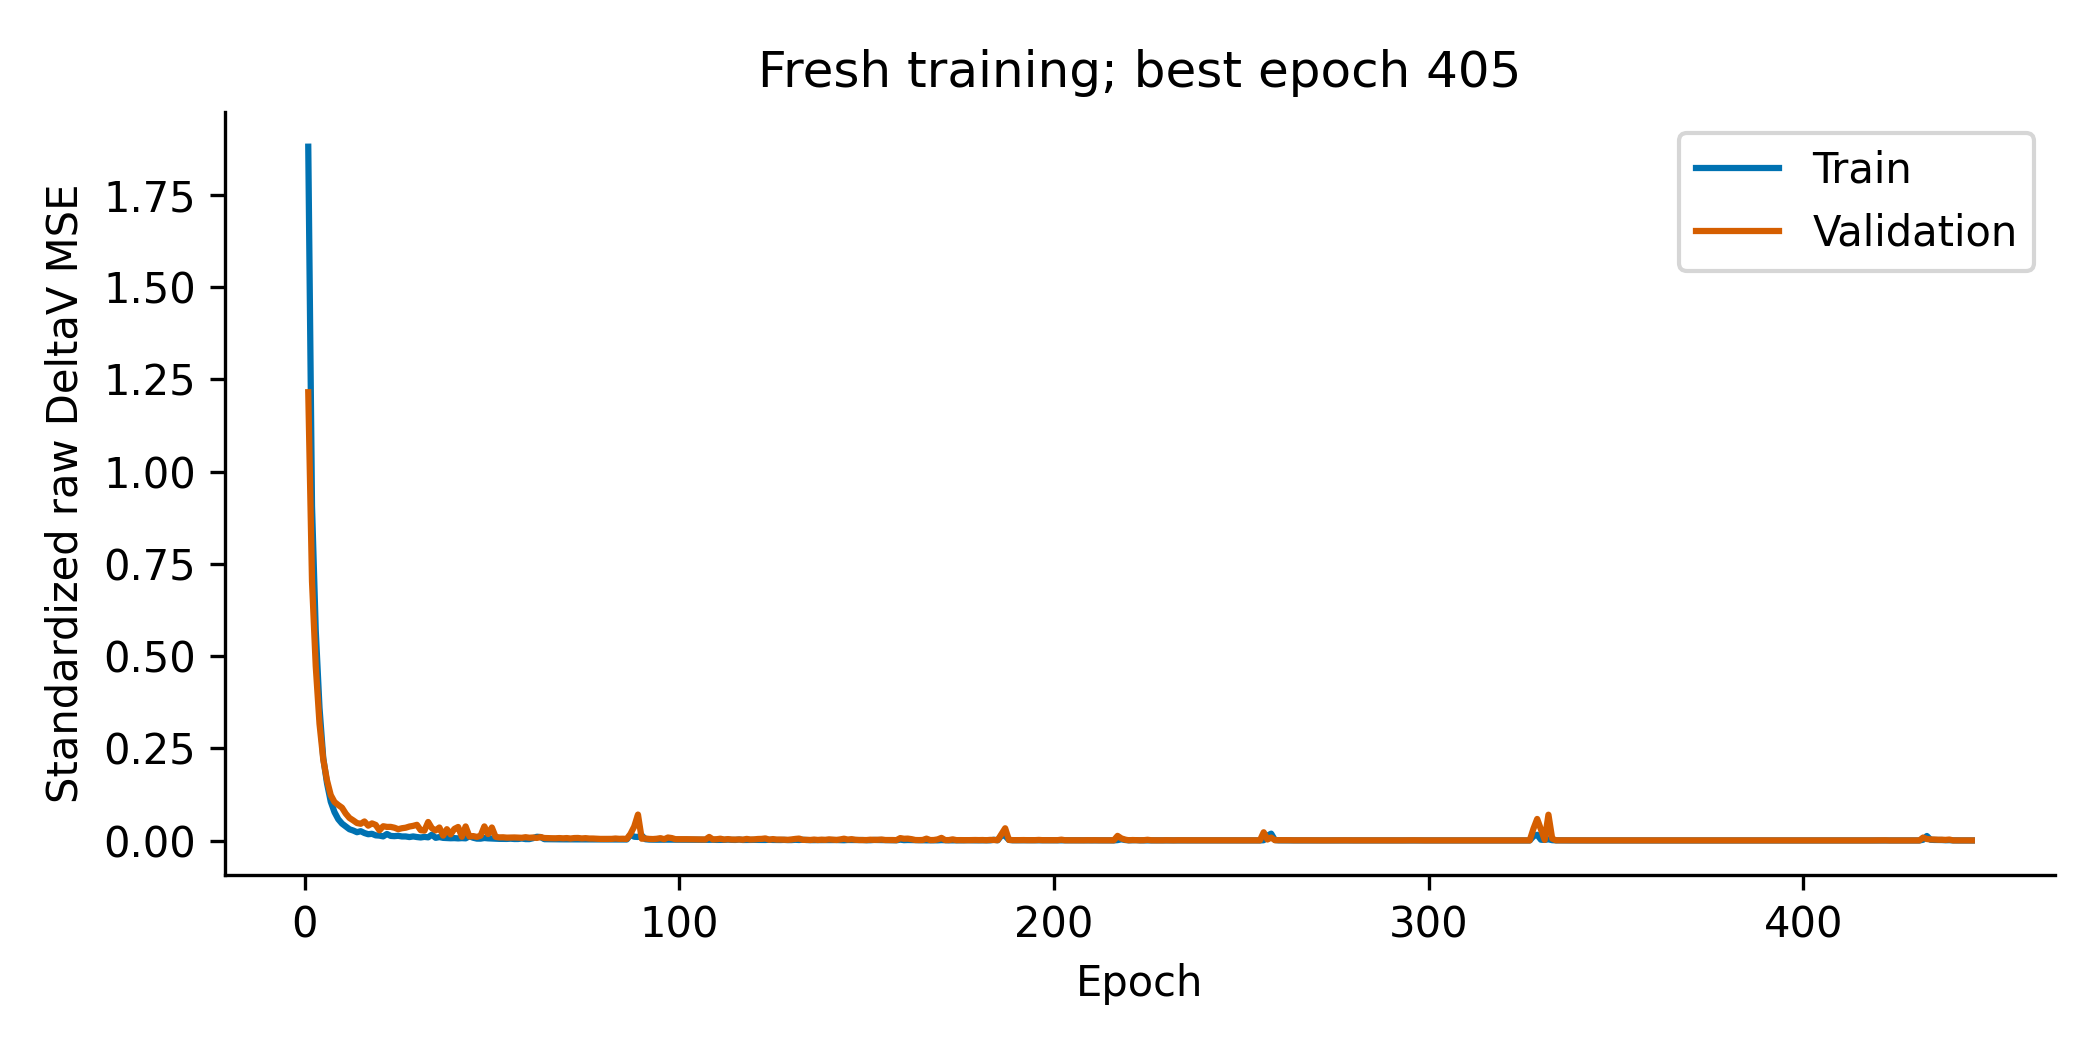

Data behind this chart, as committed beside it:
epoch, train_MSE, validation_MSE, validation_RMSE_V, best_epoch, stale_epochs, optimizer_steps, backward_calls, gradient_norm_min, gradient_norm_max, sampler_order_sha256, state_sha256, epoch_s, residual_alpha
1, 1.881, 1.215, 0.1506, 1, 0, 62, 62, 0.2597, 1.187, 3247fb027344502ead81bcc5788bd7d226671158…, 9e49a386054e4cefa4d598aef14c039fa340f8f4…, 0.1602, 
2, 0.9063, 0.7023, 0.1145, 2, 0, 124, 124, 0.4275, 1.445, 0d8cac9fef51687996684fcbe4eb69319a6ccfa0…, 907bc3a8ccbf971218ea193a4ff5becd1c46fb28…, 0.1362, 
3, 0.5688, 0.4722, 0.0939, 3, 0, 186, 186, 0.4481, 1.922, 75b64ff6357bc1d0f05d72956ecb9dd31b69dd24…, 5eb3d5a0e68c1dfda9b35da093167bde3ab8fff8…, 0.1481, 
4, 0.36, 0.3167, 0.0769, 4, 0, 248, 248, 0.386, 1.593, faae403b1cbc802ac6798c2adb61ef98059df271…, ab6cd8253cd0650718d37f7e14b152e70b4b2a40…, 0.1535, 
5, 0.2238, 0.22, 0.06409, 5, 0, 310, 310, 0.3151, 1.022, f7197cb024bcf9100f04bd341cf33f86f6c18c22…, e284e27573fc1f88d2cd764a75fb0de3133c2825…, 0.1342, 
6, 0.1553, 0.1632, 0.05521, 6, 0, 372, 372, 0.2652, 1.825, 112d3f8dc1a5dcfff3c0a9ed6957e5698977f504…, 8b73a4101cccf1c201ad7ce93d6ce911a0c41f63…, 0.1101, 
7, 0.1055, 0.1233, 0.04798, 7, 0, 434, 434, 0.1799, 2.295, 812eda260ea7d5d61bf18a002ff90e534302f6cb…, c4866e92f300763e32e9fa98eeab08ffbb9a4638…, 0.1122, 
8, 0.07705, 0.1045, 0.04417, 8, 0, 496, 496, 0.1706, 5.834, 89e4ac0ed460ff7a77e391076cb713f28c6cdc55…, 9fda326e64a27f15963d4d9f37fa67d1d237154c…, 0.1077, 
9, 0.0579, 0.09631, 0.04241, 9, 0, 558, 558, 0.193, 3.988, adc0f1c35e9d48cb79f9e740cfa1c854d9df3bcd…, 4b1ba65d2e71f9d9c70e4a469ea95b2e22af7971…, 0.1129, 
10, 0.04593, 0.08908, 0.04078, 10, 0, 620, 620, 0.1496, 16.21, f33b3df5a787aba300e47572ef9ec2a3bc00fca0…, 6fb469fb253385c57535cefd6c5d04619aa59d5a…, 0.1106, 
11, 0.03826, 0.07309, 0.03694, 11, 0, 682, 682, 0.1126, 3.234, 9a6869b0908af137b7e90bd466ec01bcc6c44b6a…, 4057bd31cc678ac19c84e61ac391391fc79914a8…, 0.137, 
12, 0.0305, 0.06115, 0.03379, 12, 0, 744, 744, 0.112, 16.51, 0eebd8ca886b3a9dc10dd54f0769374dac5e0134…, 1889da67476351f55247b908000b6ce2bbc221ff…, 0.1356, 
13, 0.02711, 0.05461, 0.03193, 13, 0, 806, 806, 0.111, 12.96, e752819d0cb9f33643c7bb732898dc5aa198ad39…, 6dd0cb2fef4b2218705399b1e7d10f421218ed77…, 0.1341, 
14, 0.02255, 0.04743, 0.02976, 14, 0, 868, 868, 0.1057, 5.301, 73a14d076108e6ac60b3f1bba208ee893c02fa81…, 56e7b91ad7fd1f1429d089b1af9d5788df3f2018…, 0.1319, 
15, 0.02526, 0.04543, 0.02913, 15, 0, 930, 930, 0.119, 18.92, 73790b38d70798620f800bcfdefc94cbd919c1a2…, 8dd192267f320dd8b698d7592cbd5fd99cae611b…, 0.1122, 
16, 0.02033, 0.05168, 0.03106, 15, 1, 992, 992, 0.09029, 7.056, e24a2c5d96414d7b305c1993327d920f23a017ba…, d67f0a81f4af1f5b585c7e5871b8952f2a0e59d9…, 0.1145, 
17, 0.01706, 0.04028, 0.02743, 17, 0, 1054, 1054, 0.07203, 4.356, 30cf4ba774c6b9d91841040850b8688973ef14a7…, 5c9854726bf8cbf7e6c1400dc8c972b200b688b4…, 0.1137, 
18, 0.01826, 0.04648, 0.02946, 17, 1, 1116, 1116, 0.09752, 17.68, 66ff33976a4e48e98d6540acfafd39fe94dd67b7…, 959a503aa7bef8a05834a1e85266204ec7387eb3…, 0.1082, 
19, 0.01402, 0.04236, 0.02812, 17, 2, 1178, 1178, 0.07838, 4.123, a2be434e61e9b73d1b51961a6fb9d8f767d21000…, b5d18b5a85edf40b2c07207b35197ec8810005b2…, 0.1326, 
20, 0.01331, 0.02766, 0.02273, 20, 0, 1240, 1240, 0.07612, 4.194, 83f3c578e83e57ca1a980f0497c4626ca55c63e4…, 690fd48a50123c9b5831fd821b49c83fbfaa9c1a…, 0.1388, 
21, 0.01119, 0.03877, 0.02691, 20, 1, 1302, 1302, 0.06151, 0.5081, 83cb25125a22e5dcd772538a867b0f2a5cb4f410…, dffff581f846ad8235e80c91c0ae46c47b5de623…, 0.1102, 
22, 0.01781, 0.03696, 0.02627, 20, 2, 1364, 1364, 0.08761, 7.838, 1fd7fbe3ea6ed7420a4bc4fa8bc0523bb62dc1dd…, 738b075d8e3938c626a972850485f3b5ab4d3136…, 0.1095, 
23, 0.01248, 0.03699, 0.02628, 20, 3, 1426, 1426, 0.06333, 8.257, 86f6c9922ab3db112e19754e66fe54088ebb29aa…, 401a977a7337321f73afcd36c1a63bf0592836b6…, 0.1216, 
24, 0.01188, 0.03473, 0.02547, 20, 4, 1488, 1488, 0.07347, 3.925, 85583770f365a1e61eabcd77ee8e435843d84fae…, 395dc4d2ba91b1a9acb6b4fc493678efa3509763…, 0.1169, 
25, 0.01283, 0.03075, 0.02396, 20, 5, 1550, 1550, 0.07011, 2.949, a79fffdb5aafbcd02ffbd3a4bc57cb34d69ed1b1…, e583cce60a20fb72ee200aae7e81e8637b46cd7f…, 0.108, 
26, 0.01102, 0.0333, 0.02494, 20, 6, 1612, 1612, 0.06641, 5.585, 7415b67a666a5ea7d57995a582471425b5a3518d…, 61729faf222a70c25868ee763794d3fbce5dff2e…, 0.1376, 
27, 0.01104, 0.03475, 0.02547, 20, 7, 1674, 1674, 0.05913, 30.48, ef8a5f45a10ab156bbdf0a2d3274190b06c12c7d…, 5c7196bfac45597e25552378876c07853e80116b…, 0.1334, 
28, 0.009386, 0.03794, 0.02662, 20, 8, 1736, 1736, 0.05561, 2.044, 9c0386de5740d7edbe95f9df53237eb0e7867213…, 875cdc0938d74d3aa26ec0630174279f3d8b3e1a…, 0.1341, 
29, 0.01112, 0.03981, 0.02727, 20, 9, 1798, 1798, 0.05279, 7.338, 0339e7100abea834f0e78bc9b2d7aad2a4eaf007…, fd3e29dc14ae009d591b3b300ccd8cf1800b88b6…, 0.1339, 
30, 0.009446, 0.04256, 0.02819, 20, 10, 1860, 1860, 0.05942, 4.605, 573e2f572b15811b48573a03cf4ca39d5ae9743e…, 322e6f1923007212d92c12f71a932d1d9d31de2b…, 0.1454, 
31, 0.008287, 0.02803, 0.02288, 20, 11, 1922, 1922, 0.05701, 5.093, de4cb161e82b2949d8aa103c0ac7443106c59f5b…, fbe4ba5337ad34891a216b17d73efdb45fb71cb6…, 0.1245, 
32, 0.009869, 0.0269, 0.02241, 32, 0, 1984, 1984, 0.04556, 4.914, 2cdf35453be3cff96b7dea5a9ef65c2cef62d7ad…, 8559414bb246bf3ab155a801b4dc7ce1af66c6b8…, 0.1402, 
33, 0.008673, 0.05031, 0.03065, 32, 1, 2046, 2046, 0.05839, 2.85, 445d5840eca88a1176bfee3ace51099ad422537c…, fd82eca6d92e42247ee67604a639a94d4900745d…, 0.1226, 
34, 0.01594, 0.03335, 0.02496, 32, 2, 2108, 2108, 0.05187, 31.49, 97518644905d0abe6cacca2dc1ee638d9c217b54…, 7ac43eff6e9899291c0d6791e9e291a1030cf832…, 0.1086, 
35, 0.007294, 0.02754, 0.02268, 32, 3, 2170, 2170, 0.04934, 1.584, eea78a48af9ff07cbd6293ee40cc45206696196d…, f59f44390e745be23319218217b8c36377eb7a5d…, 0.1194, 
36, 0.009353, 0.03533, 0.02568, 32, 4, 2232, 2232, 0.0512, 1.804, 6c3cd02f2452ab029609d2e8777b02834d33d500…, 96c1cfbf69ed32f033af866f5a6ecea189d43726…, 0.1153, 
37, 0.007209, 0.01322, 0.01571, 37, 0, 2294, 2294, 0.04863, 1.675, 87c46b92ff89e886c062a5bbe797f77398f096e0…, 7fd01c2da138348725d7a268c3f71a660685d0f7…, 0.1137, 
38, 0.006675, 0.03073, 0.02395, 37, 1, 2356, 2356, 0.04705, 0.5833, 335b2a29a9ba6330342ae5b19b87276fe42f483a…, 51d5ce60439fe726be42c4103a7f5338642f911b…, 0.1077, 
39, 0.006193, 0.01662, 0.01762, 37, 2, 2418, 2418, 0.03786, 0.5593, 965da574c4ba56ba30738c59697b23e688f9d870…, aba13e2e330ae31adf9b091a7c3b9ee200637bc4…, 0.11, 
40, 0.006537, 0.03155, 0.02427, 37, 3, 2480, 2480, 0.04983, 1.948, 85059ed44524af1ea7bc1c66b38cea43746b72d8…, a342c051312ed265f6aa2f3f5caabdaeba10f18f…, 0.1086, 
41, 0.005827, 0.03671, 0.02618, 37, 4, 2542, 2542, 0.04267, 0.5641, 648451de7467047c90d588d2a580ce19cad98b93…, 7a47f6e5ce425af3233f6e35c6774df60b66e84c…, 0.1378, 
42, 0.006504, 0.01021, 0.01381, 42, 0, 2604, 2604, 0.04206, 1.201, 6def38614315eeb2a342e6fda5a7188d476dcec9…, fd217de41d4beab8c3e29e99b40031253ff3ed96…, 0.1484, 
43, 0.005938, 0.03822, 0.02671, 42, 1, 2666, 2666, 0.05347, 0.7132, 943713fd0cb0f556abab5581be703d35fdad4823…, a6637d14d8d818cf02f83c3c891eb912d0188094…, 0.1132, 
44, 0.01156, 0.01102, 0.01435, 42, 2, 2728, 2728, 0.05096, 4.987, 85dea556fde071f89740c91e579b9e6cb592a5e2…, 008de3fd7477df7a230b448bbc562a01c214c08a…, 0.1105, 
45, 0.007628, 0.01205, 0.015, 42, 3, 2790, 2790, 0.05473, 5.15, cd450277ad4d6df6d1c85a4a16a6564a699ddb73…, 6ce21e989670f0bd7f23a8ff5da67ed5d55bcd5f…, 0.1088, 
46, 0.005208, 0.009876, 0.01358, 46, 0, 2852, 2852, 0.03222, 0.3825, 722be25bb30e692f8d4bbb46d27a45dbd5f152a5…, 515f10fe98f35260dd9f37b07aa7bff20c01089b…, 0.1118, 
47, 0.005102, 0.01307, 0.01562, 46, 1, 2914, 2914, 0.04063, 0.3488, a0cb7014dbc9f232bfdfe496c1676c7c55f58889…, 135c4a2e657414f515b3856553cb07bb24c5d8b2…, 0.1075, 
48, 0.006871, 0.03824, 0.02672, 46, 2, 2976, 2976, 0.03908, 7.244, 195127d11a3261229d6868cc6eb448264fd1f79d…, 74d4b81ce3cab6b08c41817daccda65ae42ac3fb…, 0.1296, 
49, 0.005901, 0.01742, 0.01803, 46, 3, 3038, 3038, 0.03567, 0.8122, aad87137166d29feb5ff8ed91aebb2155c16d754…, f9202508409d1c7570ddfbb05f56cdbc0f3396f4…, 0.1327, 
50, 0.005441, 0.03531, 0.02568, 46, 4, 3100, 3100, 0.04407, 1.033, 9cc548f7adedb327640e2c6e4a66baf926405d4b…, 774a90446bb1cd0c85c9e1ea91a90bd701b324b3…, 0.1072, 
51, 0.005248, 0.009971, 0.01365, 46, 5, 3162, 3162, 0.03341, 0.4545, cf9f53ac0b859ae02e202dd7d61d508a045e3f9d…, 7bbc8738bd2b3fb2e1a1884e8ada1320a2e3457f…, 0.1508, 
52, 0.004506, 0.008526, 0.01262, 52, 0, 3224, 3224, 0.03736, 0.3827, ab7edca53023555d7312a6acc418c062b5324ac0…, b4e623d0da3abe2292cfbc55c037064177b293eb…, 0.1523, 
53, 0.004397, 0.008755, 0.01279, 52, 1, 3286, 3286, 0.04201, 0.2143, 5613064af0ccddabdbdb21cf5cb8d846c9bc1303…, 438140f2799ee3f78fa8cf2c8e9f7f0d0620e642…, 0.1307, 
54, 0.004348, 0.007835, 0.0121, 54, 0, 3348, 3348, 0.04052, 0.3389, 83c61fb77c432e8440e49e8ef07814788a39647e…, d084f16747a38cdbf773d84df922fab339bf6a2a…, 0.1119, 
55, 0.004941, 0.008205, 0.01238, 54, 1, 3410, 3410, 0.0477, 2.482, 57a5d5653b451d75e4421c7f6e11de4f7125346c…, ad59e5bdedbd2fa8c58919079680e8ababfd4674…, 0.1071, 
56, 0.004141, 0.00832, 0.01246, 54, 2, 3472, 3472, 0.03035, 0.1922, 29f385933ce4340a0e2eab5230aaeceea850cee9…, 1ecc15e31f486989bec8acebbcb1b2eb2c94c209…, 0.1074, 
57, 0.004174, 0.007898, 0.01214, 54, 3, 3534, 3534, 0.04142, 0.4143, 37894d602931a734c80b6ce09e2039605aff89e3…, eec2e27b44a736f07b98d6d9e6ab992fdae87774…, 0.1164, 
58, 0.005397, 0.007442, 0.01179, 58, 0, 3596, 3596, 0.04607, 2.41, ba0817c0101ac27076fc753d3fc6133dbfa50deb…, d1a89fa885e44ff1f0cd095563bfde4004c6f43b…, 0.1119, 
59, 0.003891, 0.009002, 0.01296, 58, 1, 3658, 3658, 0.03252, 0.1768, 7dca1d17f8966c8b43c93438f0208019f7ca4d63…, aacab49c5ba4510ea72ed131cabc4b565f16acd8…, 0.1085, 
60, 0.00384, 0.007538, 0.01186, 58, 2, 3720, 3720, 0.03184, 0.5404, 3a4e7caebccc7dc36158cc12b6efc2477abbf629…, b551036a72641e9c93513c0588aee52e253c7230…, 0.1164, 
... 385 more rows
